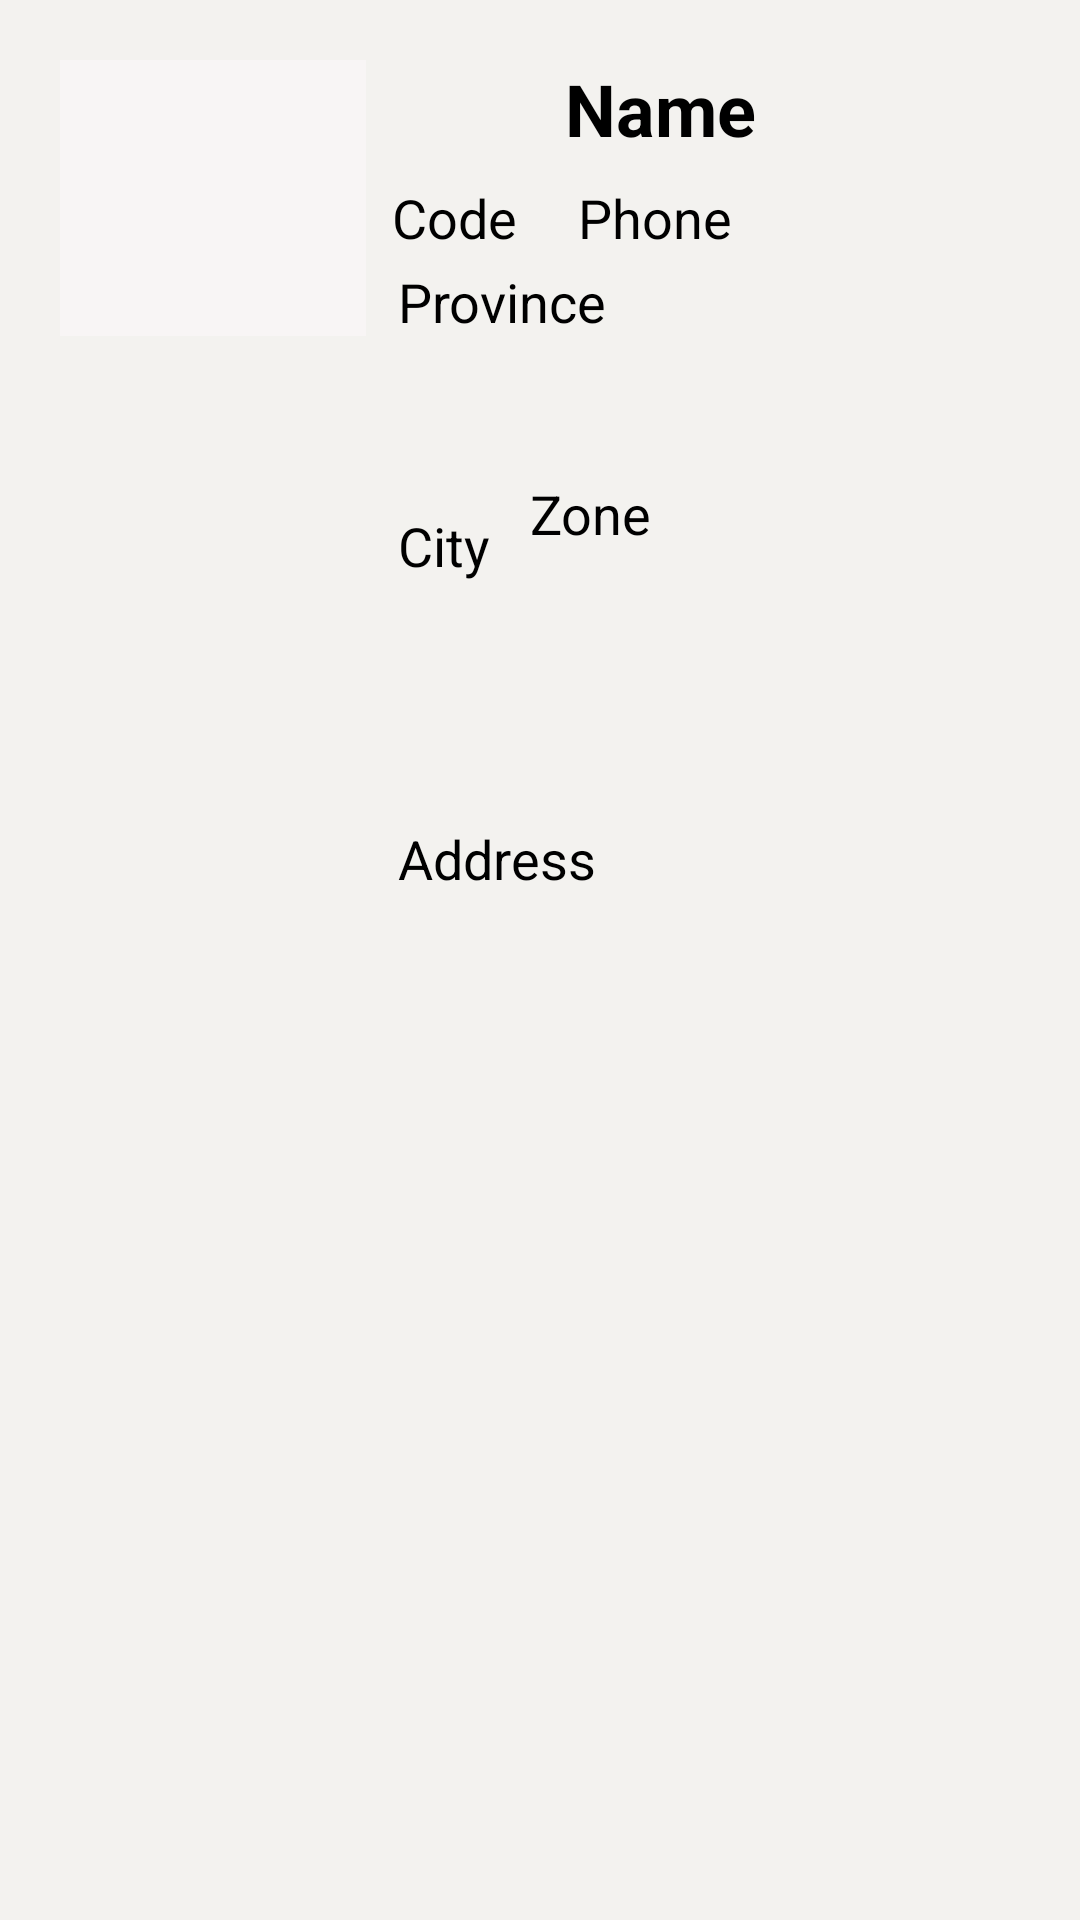

Layout XML and referenced resources for this Android screen:
<!-- AndroidManifest.xml: application theme Theme.OrderSystem -->
<!-- res/layout/single.xml -->
<?xml version="1.0" encoding="utf-8"?>
<androidx.constraintlayout.widget.ConstraintLayout
    xmlns:android="http://schemas.android.com/apk/res/android"
    xmlns:app="http://schemas.android.com/apk/res-auto"
    xmlns:tools="http://schemas.android.com/tools"
    android:id="@+id/btnSelect"
    android:layout_width="match_parent"
    android:layout_height="wrap_content"
    android:background="#F3F2EF"
    android:padding="20dp">


    <TextView
        android:id="@+id/name"
        android:layout_width="wrap_content"
        android:layout_height="wrap_content"
        android:layout_alignParentTop="true"
        android:layout_alignParentEnd="true"
        android:layout_marginEnd="88dp"
        android:text="Name"
        android:textSize="24sp"
        android:textStyle="bold"
        app:layout_constraintEnd_toEndOf="parent"
        tools:layout_editor_absoluteY="1dp" />

    <TextView
        android:id="@+id/code"
        android:layout_width="wrap_content"
        android:layout_height="wrap_content"
        android:layout_marginTop="8dp"
        android:text="Code"
        android:textSize="18sp"
        app:layout_constraintBottom_toBottomOf="parent"
        app:layout_constraintEnd_toEndOf="parent"
        app:layout_constraintHorizontal_bias="0.398"
        app:layout_constraintStart_toStartOf="parent"
        app:layout_constraintTop_toBottomOf="@+id/name"
        app:layout_constraintVertical_bias="0.0" />

    <TextView
        android:id="@+id/phone"
        android:layout_width="wrap_content"
        android:layout_height="wrap_content"
        android:layout_marginTop="8dp"
        android:layout_marginEnd="96dp"
        android:text="Phone"
        android:textSize="18sp"
        app:layout_constraintEnd_toEndOf="parent"
        app:layout_constraintTop_toBottomOf="@+id/name" />

    <TextView
        android:id="@+id/province"
        android:layout_width="wrap_content"
        android:layout_height="wrap_content"
        android:layout_marginStart="8dp"
        android:layout_marginTop="36dp"
        android:text="Province"
        android:textSize="18sp"
        app:layout_constraintEnd_toEndOf="parent"
        app:layout_constraintHorizontal_bias="0.432"
        app:layout_constraintStart_toStartOf="parent"
        app:layout_constraintTop_toBottomOf="@+id/name" />

    <TextView
        android:id="@+id/city"
        android:layout_width="42dp"
        android:layout_height="24dp"
        android:layout_marginTop="92dp"
        android:text="City"
        android:textSize="18sp"
        app:layout_constraintBottom_toBottomOf="parent"
        app:layout_constraintEnd_toEndOf="parent"
        app:layout_constraintHorizontal_bias="0.0"
        app:layout_constraintStart_toStartOf="@+id/province"
        app:layout_constraintTop_toTopOf="parent"
        app:layout_constraintVertical_bias="0.119" />

    <TextView
        android:id="@+id/zone"
        android:layout_width="wrap_content"
        android:layout_height="wrap_content"
        android:layout_marginTop="92dp"
        android:text="Zone"
        android:textSize="18sp"
        app:layout_constraintBottom_toBottomOf="parent"
        app:layout_constraintEnd_toEndOf="parent"
        app:layout_constraintHorizontal_bias="0.017"
        app:layout_constraintStart_toEndOf="@+id/city"
        app:layout_constraintTop_toTopOf="parent"
        app:layout_constraintVertical_bias="0.097" />

    <TextView
        android:id="@+id/address"
        android:layout_width="wrap_content"
        android:layout_height="wrap_content"
        android:text="Address"
        android:textSize="18sp"
        app:layout_constraintBottom_toBottomOf="parent"
        app:layout_constraintEnd_toEndOf="parent"
        app:layout_constraintHorizontal_bias="0.0"
        app:layout_constraintStart_toStartOf="@+id/province"
        app:layout_constraintTop_toBottomOf="@+id/city"
        app:layout_constraintVertical_bias="0.2" />

    <ImageView
        android:id="@+id/imageView2"
        android:layout_width="102dp"
        android:layout_height="92dp"
        android:background="#F8F5F5"
        android:tint="#F50072"
        app:layout_constraintBottom_toBottomOf="parent"
        app:layout_constraintEnd_toEndOf="parent"
        app:layout_constraintHorizontal_bias="0.0"
        app:layout_constraintStart_toStartOf="parent"
        app:layout_constraintTop_toTopOf="parent"
        app:layout_constraintVertical_bias="0.0"
        app:srcCompat="@drawable/ic_baseline_location_on_24" />


</androidx.constraintlayout.widget.ConstraintLayout>
<!-- resources referenced by this layout -->
<resources>

</resources>
